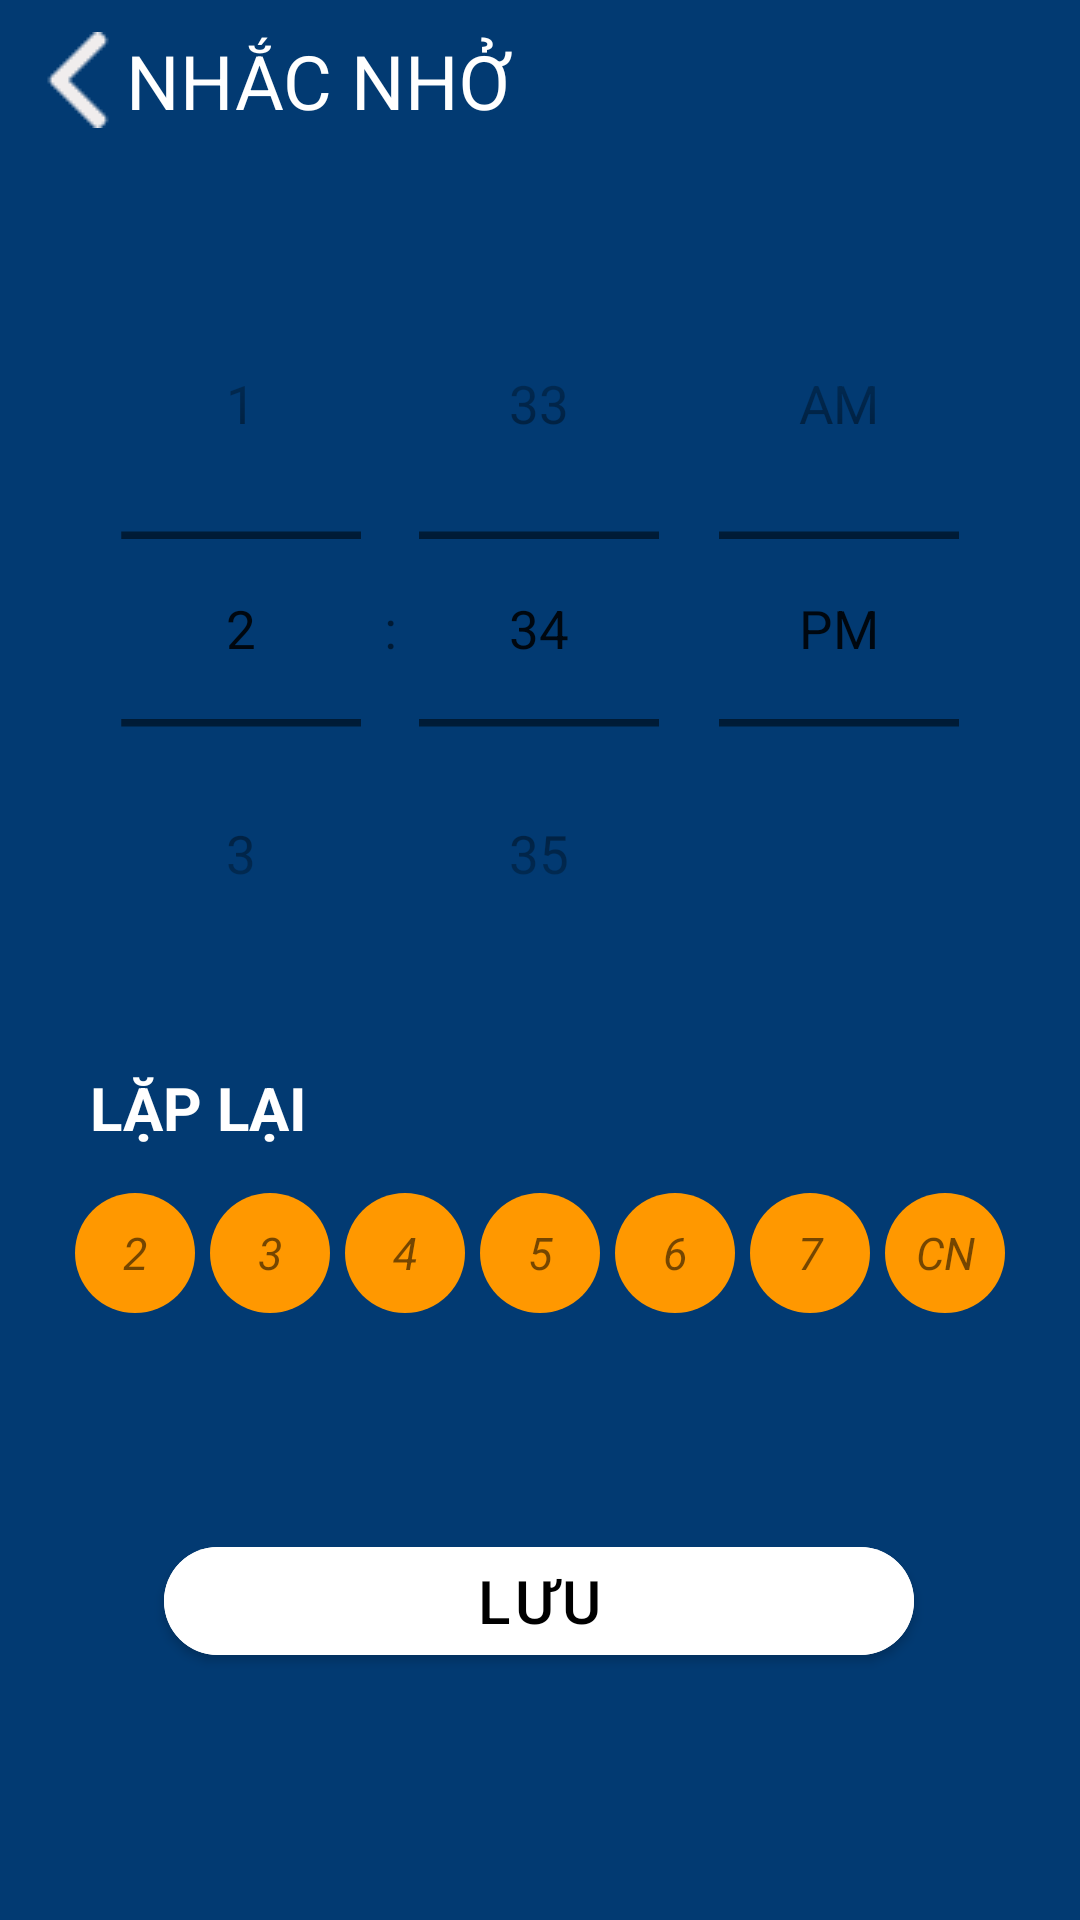

Layout XML and referenced resources for this Android screen:
<!-- AndroidManifest.xml: application theme Theme.FitnessProject -->
<!-- res/layout/layout_remider.xml -->
<?xml version="1.0" encoding="utf-8"?>
<androidx.constraintlayout.widget.ConstraintLayout xmlns:android="http://schemas.android.com/apk/res/android"
    xmlns:app="http://schemas.android.com/apk/res-auto"
    xmlns:tools="http://schemas.android.com/tools"
    android:layout_width="match_parent"
    android:layout_height="match_parent"
    android:background="@color/color_main">

    <TextView
        android:id="@+id/title_reminder"
        android:layout_width="match_parent"
        android:layout_height="wrap_content"
        android:drawableLeft="@drawable/ic_back"
        android:padding="10dp"
        android:text="NHẮC NHỞ"
        android:textColor="@color/white"
        android:textSize="25sp"
        app:layout_constraintTop_toTopOf="parent" />

    <TimePicker
        android:id="@+id/simpleTimePicker"
        style="@style/TimePickerTheme"
        android:layout_width="match_parent"
        android:layout_height="wrap_content"
        android:layout_marginTop="50dp"
        android:scaleX="1.25"
        android:scaleY="1.25"
        android:timePickerMode="spinner"
        app:layout_constraintTop_toBottomOf="@+id/title_reminder"
        tools:layout_editor_absoluteX="0dp" />

    <TextView
        android:id="@+id/textView5"
        android:layout_width="match_parent"
        android:layout_height="wrap_content"
        android:layout_marginStart="30sp"
        android:layout_marginTop="40dp"
        android:text="LẶP LẠI"
        android:textColor="@color/white"
        android:textSize="20sp"
        android:textStyle="bold"
        app:layout_constraintTop_toBottomOf="@+id/simpleTimePicker"
        tools:layout_editor_absoluteX="20dp" />

    <LinearLayout
        android:id="@+id/llrepeat"
        android:layout_width="match_parent"
        android:layout_height="wrap_content"
        android:layout_marginTop="15dp"
        android:gravity="center"
        android:orientation="horizontal"
        app:layout_constraintTop_toBottomOf="@+id/textView5">

        <TextView
            android:layout_width="40dp"
            android:layout_height="40dp"
            android:id="@+id/btnMonday"
            android:layout_marginEnd="5dp"
            android:background="@drawable/bg_weekdays"
            android:gravity="center"
            android:text="2"
            android:textSize="15dp"
            android:textStyle="italic" />

        <TextView
            android:layout_width="40dp"
            android:id="@+id/btnTuesDay"
            android:layout_height="40dp"
            android:layout_marginEnd="5dp"
            android:background="@drawable/bg_weekdays"
            android:gravity="center"
            android:text="3"
            android:textSize="15dp"
            android:textStyle="italic" />

        <TextView
            android:layout_width="40dp"
            android:layout_height="40dp"
            android:id="@+id/btnWednesday"
            android:layout_marginEnd="5dp"
            android:background="@drawable/bg_weekdays"
            android:gravity="center"
            android:text="4"
            android:textSize="15dp"
            android:textStyle="italic" />

        <TextView
            android:layout_width="40dp"
            android:layout_height="40dp"
            android:layout_marginEnd="5dp"
            android:id="@+id/btnThursday"
            android:background="@drawable/bg_weekdays"
            android:gravity="center"
            android:text="5"
            android:textSize="15dp"
            android:textStyle="italic" />

        <TextView
            android:layout_width="40dp"
            android:layout_height="40dp"
            android:layout_marginEnd="5dp"
            android:id="@+id/btnFriday"
            android:background="@drawable/bg_weekdays"
            android:gravity="center"
            android:text="6"
            android:textSize="15dp"
            android:textStyle="italic" />

        <TextView
            android:layout_width="40dp"
            android:layout_height="40dp"
            android:id="@+id/btnSaturday"
            android:layout_marginEnd="5dp"
            android:background="@drawable/bg_weekdays"
            android:gravity="center"
            android:text="7"
            android:textSize="15dp"
            android:textStyle="italic" />

        <TextView
            android:layout_width="40dp"
            android:id="@+id/btnSunday"
            android:layout_height="40dp"
            android:background="@drawable/bg_weekdays"
            android:gravity="center"
            android:text="CN"
            android:textSize="15dp"
            android:textStyle="italic" />

    </LinearLayout>

    <com.google.android.material.button.MaterialButton
        android:id="@+id/btnSave"
        android:layout_width="250dp"
        android:layout_height="wrap_content"
        android:layout_gravity="center"
        android:layout_marginTop="72dp"
        android:backgroundTint="@color/white"
        android:text="Lưu"
        android:textColor="@color/black"
        android:textSize="20sp"
        app:cornerRadius="20dp"
        app:layout_constraintEnd_toEndOf="parent"
        app:layout_constraintHorizontal_bias="0.496"
        app:layout_constraintStart_toStartOf="parent"
        app:layout_constraintTop_toBottomOf="@+id/llrepeat" />
</androidx.constraintlayout.widget.ConstraintLayout>
<!-- resources referenced by this layout -->
<resources>
  <color name="black">#FF000000</color>
  <color name="color_main">#023A72</color>
  <color name="white">#FFFFFFFF</color>
  <!-- drawable bg_weekdays (drawable) -->
  <?xml version="1.0" encoding="utf-8"?>
  <shape xmlns:android="http://schemas.android.com/apk/res/android"
      android:shape="rectangle">
      <padding
          android:left="5dp"
          android:top="5dp"
          android:right="5dp"
          android:bottom="5dp" >
      </padding>
      <solid android:color="#FF9800" />
      <corners android:radius="250dp"/>
  
  </shape>
  <!-- drawable ic_back: png bitmap (drawable, 502 bytes) -->
  <style name="TimePickerTheme" parent="Theme.AppCompat.Light.Dialog">
          <item name="colorAccent">@color/white</item>
      </style>
  <style name="Theme.FitnessProject" parent="Theme.MaterialComponents.DayNight.NoActionBar">
          
          <item name="colorPrimary">@color/color_main</item>
          <item name="colorPrimaryVariant">@color/color_main</item>
          <item name="colorOnPrimary">@color/white</item>
          
          <item name="colorSecondary">@color/white</item>
          <item name="colorSecondaryVariant">@color/white</item>
          <item name="colorOnSecondary">@color/black</item>
          
          <item name="android:statusBarColor" tools:targetApi="l">?attr/colorPrimaryVariant</item>
          
      </style>
</resources>
